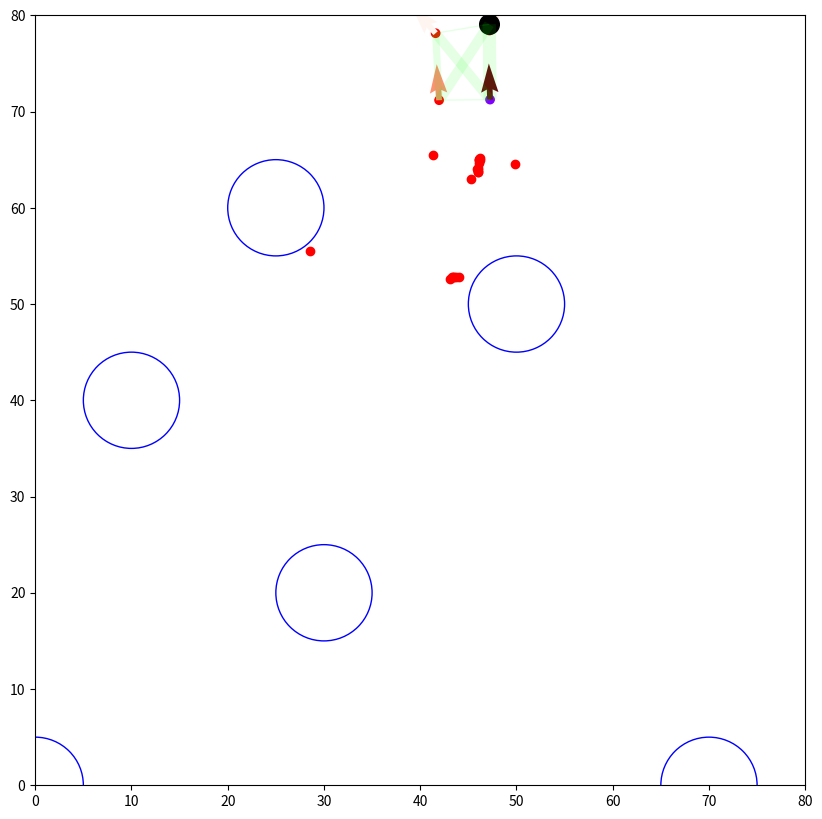

Python code for this plot:
import matplotlib.pyplot as plt
import matplotlib.animation as animation
from matplotlib import collections
import matplotlib.patches as pat
import numpy as np
import random
import math

MAP_SIZE = 80
RED_NUM = 30
RED_POS_X = 20.0
RED_POS_Y = 30.0
CONTAINER_POS_X = RED_POS_X
CONTAINER_POS_Y = RED_POS_Y
CONTAINER_CAPABLE_DISTANCE = 1.0
NUM_TO_TRANSPORT = 1 #押し出すのに何台要るか
RED_MOVE_Alpha = 1.0
UWB_DISTANCE_MAX = 10.0
UWB_DISTANCE_MIN = 0.5

BLOOD_BLEEDING = 50 #新規領域開拓時の引き寄せ力
BLOOD_CURE = 0.2
BLOOD_SKINNY = 0.1
BLOOD_FAT = 0.3

#メモ
#
#道の運搬適切度＝血の流れやすさ＝Pathの「太さ」
#未探査率 ＝ 出血量 ＝ 引き込み圧力
#道幅増減 ＝ ｛通過血液量-過去の道幅×減少定数｝×時間経過
#運搬路＝血が多く通う道＝Pathがもっとも太い

#今後やるべきこと
#コンテナと、その自発移動
#地形に走りやすさ、障害物の設置
#Path太さ導入
#走りやすさを、通ったREDが評価するシステム
#アンカー指示がないなったREDがPath巡回するシステム

class container:
    def __init__(self):
        self.position = np.array([CONTAINER_POS_X,CONTAINER_POS_Y])
        self.move_vectol = np.array((0.0,0.0))
        self.bool = True    
    def move(self,vectol):
        if(vectol is False):
            self.position += 0
        else:
            d = np.linalg.norm(vectol,ord=2)
            if(d > 0.01):
                self.move_vectol = vectol/d
            else:
                self.move_vectol = np.zeros(2)
            self.position += self.move_vectol * 0.2
        
        
        
class blood_path:
    def __init__(self,n = RED_NUM):
        self.n = n
        self.connect = np.array([[False for i in range(n)] for j in range(n)])
        self.blood = np.zeros((n,n))
        self.size = np.zeros((n,n))
        self.toconnect(0,[1],[1])
        self.toconnect(1,[2],[1])
        self.toconnect(0,[2],[1])    
    def toconnect(self, a, b, l = [1.0]):
        if(type(b) is int):
            b = np.array([b])
        n = 3
        if(len(b) < n):
            n = len(b)
        for i in range(n):
            self.connect[a,b[i]] = True
            self.connect[b[i],a] = True
            self.size[a,b[i]] = 1.0/l[i]
            self.size[b[i],a] = 1.0/l[i]       
    def disconnect(self,a):
        self.connect[a,:] = np.zeros(self.n)
        self.connect[:,a] = np.zeros(self.n)
        self.blood[a,:] = np.zeros(self.n)
        self.blood[:,a] = np.zeros(self.n)
        self.size[a,:] = np.zeros(self.n)
        self.size[:,a] = np.zeros(self.n)
    #血流調整、および血流ベクトル計算  
    def reset(self):
        self.connect = np.array([[False for i in range(self.n)] for j in range(self.n)])
        self.blood = np.zeros((self.n,self.n))
        self.size = np.zeros((self.n,self.n))
        #self.toconnect(0,[1],[1])
        #self.toconnect(1,[2],[1])
        #self.toconnect(0,[2],[1])
    def blood_regulation(self,i,inblood = 0.0):
        #流入量計算
        q = self.blood[:,i].sum()
        #流入量/パス数　＝パス流出量
        n = self.size[i,:].sum()
        #血液輸出
        self.blood[i,:] = ( q + inblood - 0.1) * self.size[i,:] / n
        #血管幅増減
        self.size[i,:] = np.abs(self.blood[i,:] - self.blood[:,i]) * BLOOD_FAT + ((1-BLOOD_SKINNY) * self.size[i,:])
        self.size[:,i] = np.abs(self.blood[i,:] - self.blood[:,i]) * BLOOD_FAT + ((1-BLOOD_SKINNY) * self.size[:,i])
class logicalmap:
    def __init__(self):
        self.obstacles = np.array([[0,0,0]])
    def obstacle_set(self,x,y,r):
        self.obstacles = np.append(self.obstacles, np.array([[x,y,r]]), axis=0) 
    def collision_judge(self,x,y):
        for i in self.obstacles:
            vec = np.array([x-i[0],y-i[1]])
            nor = np.linalg.norm(vec,ord=2)
            if(nor < i[2]):
                return True
        if(x < 0 or x > MAP_SIZE or y < 0 or y > MAP_SIZE):
            return True
        return False
                      
class RED: 
    def __init__(self,x,y):
        self.position = np.array((x,y),dtype=float)
        self.anker = False
        #収束用パラメータ
        self.number_to_goal = 0
        self.number_to_road = 0
        self.number_to_container = 0
        self.time = 0
        #拡散用パラメータ
        self.anker_inblood = 0.0 #負にするとREDが寄ってくる、正にすると離れる
        self.anker_vectol = np.array([0,0])
        self.move_vectol = np.array([1,0])
        
        self.back = False
        self.num = 0
    def change_to_mover(self):
        self.anker = False
        self.anker_inblood = 0.0
        self.anker_vectol = np.array([0,0])
        self.back = False
        self.num = 0
        self.number_to_goal = 0
        self.number_to_road = 0
        self.number_to_container = 0
        self.direction_reversal()
        self.forward()
    def forward(self,power = 1.0):
        self.position += self.move_vectol * power
    def rotate(self, rad_abs):
        self.move_vectol = np.array([math.cos(rad_abs), math.sin(rad_abs)])
    def direction_reversal(self):
        self.back = True
        self.move_vectol *= -1
    def move_random(self,logimap:logicalmap, vectol = np.zeros(2), alpha = RED_MOVE_Alpha):
            if(random.random() < 0.4 and not self.back):
                dis = np.linalg.norm(vectol,ord=2)
                angle = 0.0
                if(dis == 0):
                    angle = (random.random()-0.5)*2.0*math.pi
                else:
                    rad = math.atan2(vectol[1], vectol[0])
                    angle = random.gauss(rad, math.pi/2*alpha)
                self.rotate(angle)
            next_pos = self.position + self.move_vectol
            if(not logimap.collision_judge(next_pos[0],next_pos[1])):
                self.forward()
            else:
                self.direction_reversal()
                self.forward()
    def move_to_xy(self,x,y):
        vec = np.array([x,y]) - self.position
        dis = np.linalg.norm(vec,ord=2)
        angle = 0.0
        if(dis != 0):
            rad = math.atan2(vec[1], vec[0])
            self.rotate(rad)
        self.forward()
        
                
class RED_list:
    def __init__(self,n):
        self.n = n
        self.container = container()
        self.path = blood_path(n)
        self.list = [0 for _ in range(n)]
        for i in range(n):
            self.list[i] = RED(RED_POS_X,RED_POS_Y)
        for i in [0,1,2]:
            self.list[i].anker = True
        self.list[1].anker_inblood = -BLOOD_BLEEDING
        self.list[1].position[0] = RED_POS_X+5
        self.list[2].position[1] = RED_POS_Y+5
    def restart(self):
        for i in range(self.n):
            self.list[i].number_to_goal = 0
            self.list[i].number_to_road = 0
            self.list[i].number_to_container = 0
            self.list[i].time = 0
            self.list[i].anker_inblood = 0.0
            self.list[i].back = False
            self.list[i].num = 0
    #REDから見通し出来るかつ、通信可能距離に存在するアンカーのリストを取得        
    def search(self,i):
        vectol = np.zeros(2)
        marker_list = []
        for j in range(self.n):
            if(self.list[j].anker):
                d = self.list[j].position - self.list[i].position
                norm = np.linalg.norm(d,ord=2)
                if(UWB_DISTANCE_MAX > norm):
                    self.list[j].num += 1
                    marker_list.append(np.array([ j , d , norm], dtype=object))
                    if(self.list[j].anker_vectol[1] != math.nan):
                        vectol += self.list[j].anker_vectol
        if(vectol[1] == math.nan):
            return np.zeros(2), np.zeros(2)
        if(marker_list is []):
            return np.zeros(2), np.zeros(2)
        elif(len(marker_list)>= 3):
            self.list[i].back = False
        return np.array(marker_list), vectol
    #運搬方向を返す(ノルムは不定)
    def container_search(self):
        goal = 100
        road = 10
        vec = np.zeros(2)
        for j in range(self.n):
            if(self.list[j].anker):
                d = self.list[j].position - self.container.position
                norm = np.linalg.norm(d,ord=2)
                if(norm < UWB_DISTANCE_MAX and goal > self.list[j].number_to_goal):
                    goal = self.list[j].number_to_goal
                    road = self.list[j].number_to_road
                    vec = d
                elif(norm < UWB_DISTANCE_MAX and goal == self.list[j].number_to_goal and self.list[j].number_to_goal <= road):
                    goal = self.list[j].number_to_goal
                    road = self.list[j].number_to_road
                    vec = d
        if(goal < 100):
            return vec
        else:
            return False
    #運搬できる台数が存在するか
    def capacity_check(self):
        num = 0
        for j in range(self.n):
            if(not self.list[j].anker):
                d = self.list[j].position - self.container.position
                norm = np.linalg.norm(d,ord=2)
                if(norm < UWB_DISTANCE_MAX):
                    num += 1
        return (num >= NUM_TO_TRANSPORT)
    #アンカー探索結果から、アンカーになるか判断、およびアンカー変化プロセス
    def judge_anker(self,i):
        marker_list, vectol = self.search(i)
        n = marker_list.shape[0]
        if(n >= 3):
            self.list[i].back = False
            if( marker_list[:, 2].min() > 5.0):
                self.list[i].anker = True
                self.list[i].anker_inblood = -BLOOD_BLEEDING
                self.path.toconnect(i, marker_list[:,0].tolist(),marker_list[:,2].tolist())
        elif(n <= 2):
            self.list[i].direction_reversal()
    """
    def return_vectol(self,i):
        vectol = np.zeros(2)
        j = self.path.blood[:,i].argmax()
        vectol = self.list[j].position - self.list[i].position
        d = np.linalg.norm(vectol,ord=2)
        if(d == 0):
            return np.zeros(2)
        vectol = vectol / d
        return vectol
    """
    def return_number(self,i):
        #運搬路にどの程度寄与してるか判定し、運送協力に向かうか、もしくはアンカーであるべきかどうか
        if(self.list[i].number_to_road > 0):
            if(self.list[i].number_to_road == 1):
                for j in range(self.n):
                    if(self.path.connect[i,j] == True):
                        if(self.list[j].number_to_road != 1):
                            #ルート近くのアンカーを2にする
                            self.list[j].number_to_road = 2
                f = self.path.size[i,:] * (((self.path.blood[i, :] - self.path.blood[:, i])>0.0))
                next_anker =  f.argmax()
                if(f[next_anker] > 0.0):
                    #次のルートアンカーを1にする
                    self.list[next_anker].number_to_road = 1
                else:
                    #自身は運搬路の終点である
                    #ゴールからの経由アンカー数を設定
                    self.list[i].number_to_goal = 1
            else:
                for j in range(self.n):
                    if(self.path.connect[i,j] == True):
                        if((self.list[j].number_to_road <= 0) or (self.list[j].number_to_road > self.list[i].number_to_road + 1 )):
                            #近くのアンカーより一つ上の値にセット
                            self.list[j].number_to_road = self.list[i].number_to_road + 1
        #コンテナまでの経由ノード数を取得
        if(self.list[i].number_to_goal >= 1):
            for j in range(self.n):
                if(self.path.connect[i,j] == True):
                    if((self.list[j].number_to_goal > self.list[i].number_to_goal + 1) or (self.list[j].number_to_goal == 0)):
                        self.list[j].number_to_goal = self.list[i].number_to_goal + 1
        
        elif(self.list[i].number_to_road == 0):
            vec = self.container.position - self.list[i].position
            nor = np.linalg.norm(vec,ord=2)
            if(nor < 2.5):
                #コンテナ近くのアンカーを1にする
                self.list[i].number_to_road = 1
            else:
                self.list[i].number_to_road = -1       
    #コンテナ付近では、出血に応じた量の造血を行い、貧血を治すと同時に、コンテナ中心とした流れを生み出す。
    def hematopoiesis(self,i):
        d = np.linalg.norm(self.list[i].position - self.container.position)
        if(d < 5.0):
            self.list[i].anker_inblood = -np.sum(self.path.blood[:,i]) * 0.4
    ##血流ベクトル計算  
    def vectol_blood(self,i):
        blood = self.path.blood[i, :] - self.path.blood[:, i]
        vectol = np.zeros(2)
        for j in range(self.n):
            v = self.list[j].position - self.list[i].position
            no = np.linalg.norm(v,ord = 2)
            if(no != 0.0):
                vectol += v * blood[j] / no
        return vectol     
    #毎ターンの行動
    def action(self,logimap:logicalmap,mode = 0):
        if(mode == 0):# 拡散モード
            for j in range(self.n):
                if(self.list[j].anker):
                    #距離照会数だけ、出血量の低下
                    if(self.list[j].anker_inblood < 0):
                        self.list[j].anker_inblood += self.list[j].num * 0.1 #+ BLOOD_CURE
                    self.list[j].num = 0
                    self.hematopoiesis(j)
                    self.path.blood_regulation(j,self.list[j].anker_inblood)
                    self.list[j].anker_vectol = self.vectol_blood(j)
                    #self.judge_patroler(j)
                else:
                    #アンカー探索と、血流ベクトル取得、移動、アンカー変化判定
                    anker_list,vectol = self.search(j)
                    self.list[j].move_random(logimap,vectol)
                    self.judge_anker(j)
        elif(mode == 1):# 運搬準備モード
            #各アンカーに、番号を割り振る。
            for i in range(self.n):
                if(self.list[i].anker):
                    #アンカーは、帰り道を指し示す # この手法は曖昧、大雑把過ぎて、帰還行動の指針には不向き
                    #self.list[i].anker_vectol = self.return_vectol(i) * 10
                    #番号の決定
                    self.return_number(i)
                #else:
                    #ムーバーは、停止。
        elif(mode == 2):# 収束、運搬モード中の動作
            for i in range(self.n):
                if(self.list[i].anker):
                    #実装時には、ここには足軽から得た路線環境を得て、最悪の場合、道を断つ
                    #アンカーが、もう誰の足軽にも役立たないと考えられるとき、自身をアンカーから足軽に変える
                    #今回は、Way数から判定して
                    # いるが、この手法はデッドロックを誘発し、耐故障性が低いと考えられるため、今後検証が必要。
                    if(self.list[i].number_to_road > 2):
                        self.list[i].time += 1
                        if(self.list[i].time >= (8-self.list[i].number_to_road)*40):
                            self.path.disconnect(i)
                            self.list[i].change_to_mover()
                        #s = self.path.connect[i,:].sum()
                        #if(s <= 3):
                        #    if(self.list[i].time == 0):
                        #        self.list[i].time = 4
                        #    elif(self.list[i].time == 1):
                        #        self.list[i].anker = False
                        #        self.path.disconnect(i)
                        #    self.list[i].time -= 1
                else:
                    vec = self.container.position - self.list[i].position
                    dis = np.linalg.norm(vec, ord=2)
                    if(dis < UWB_DISTANCE_MAX):
                        self.list[i].move_to_xy(self.container.position[0],self.container.position[1])
                    else:
                        anker_list,vectol = self.search(i)
                        next_ank = 0
                        road = 100
                        goal = 0
                        if(anker_list.ndim == 2):
                            for j in anker_list[:,0]:
                                if(road > self.list[j].number_to_road):
                                    next_ank = j
                                    road = self.list[j].number_to_road
                                if(self.list[j].number_to_road == 1):
                                    if(goal < self.list[j].number_to_goal):
                                        next_ank = j
                                        goal = self.list[j].number_to_goal
                            self.list[i].move_to_xy(self.list[next_ank].position[0],self.list[next_ank].position[1])
        elif(mode == 3):
            #ゴールから遠い順に集合
            for i in range(self.n):
                if(self.list[i].anker):
                    if(self.list[i].number_to_goal >= 3):
                        self.list[i].time += 1
                        if(self.list[i].time >= (8 - self.list[i].number_to_goal)*40):
                            self.path.disconnect(i)
                            self.list[i].change_to_mover()
                else:
                    vec = self.container.position - self.list[i].position
                    dis = np.linalg.norm(vec, ord=2)
                    if(dis < UWB_DISTANCE_MAX):
                        self.list[i].move_to_xy(self.container.position[0],self.container.position[1])
                    else:
                        anker_list,vectol = self.search(i)
                        next_ank = 0
                        road = 100
                        goal = 0
                        if(anker_list.ndim == 2):
                            for j in anker_list[:,0]:
                                if(road > self.list[j].number_to_road):
                                    next_ank = j
                                    road = self.list[j].number_to_road
                                if(self.list[j].number_to_road == 1):
                                    if(goal < self.list[j].number_to_goal):
                                        next_ank = j
                                        goal = self.list[j].number_to_goal
                            self.list[i].move_to_xy(self.list[next_ank].position[0],self.list[next_ank].position[1])
                    
redlist = RED_list(RED_NUM)
logimap = logicalmap()
ims = []
fig = plt.figure(figsize=(10, 10), dpi=100)
ax = fig.add_subplot(aspect='1')
logimap.obstacle_set(50,50,5)
logimap.obstacle_set(10,40,5)
logimap.obstacle_set(30,20,5)
logimap.obstacle_set(25,60,5)
logimap.obstacle_set(0,0,5)
logimap.obstacle_set(70,0,5)
for i in range(logimap.obstacles.shape[0]):
    ax.add_patch(pat.Circle(xy = (logimap.obstacles[i,0], logimap.obstacles[i,1]), radius = logimap.obstacles[i,2], fill = False, color = 'blue'))
#シミュレーションターン数
for i in range(4000):
    #全ユニット行動
    rnd = i%1000
    if(rnd == 0):
        redlist.restart()
    elif(rnd < 350):
        #拡散、探索モード
        redlist.action(logimap,0)
    elif(rnd < 370):
        #タスク割り振りモード
        redlist.action(logimap,1)
    #elif(i == 250):
    #    redlist.path.reset()
    elif(rnd < 700):
        #コンテナ移動
        redlist.action(logimap,2)
        if(redlist.capacity_check()):
            redlist.container.move(redlist.container_search())
    elif(rnd < 1000):
        #全アンカー集合
        redlist.action(logimap,3)
    if(i%100== 0):
        xy = []
        anker_bool = []
        number_to_road = []
        blood_vectol = []
        for j in range(redlist.n):
            xy.append(redlist.list[j].position)
            anker_bool.append(redlist.list[j].anker)
            number_to_road.append(redlist.list[j].number_to_road)
            blood_vectol.append(redlist.list[j].anker_vectol)
        xy = np.array(xy)
        blood_vectol=np.array(blood_vectol)
        number_to_road = np.array(number_to_road)
        xy_anker = xy[anker_bool]
        blood_vectol = blood_vectol[anker_bool] 
        number_to_road = number_to_road[anker_bool]
        xy = xy[np.logical_not(anker_bool)]
        line = []
        width = []
        for j in range(redlist.n):
            for k in range(redlist.n - j-1):
                if(redlist.path.connect[j][j+k+1]):
                    a = redlist.list[j].position
                    b = redlist.list[j+k+1].position
                    line.append([a,b])
                    width.append(redlist.path.size[j,j+k+1] * 0.1 + 1)
        lc = collections.LineCollection(line, linewidths = width, color = (0.0,1.0,0.0,0.1))
        blood_norm = np.linalg.norm(blood_vectol, axis=1, ord=2)
        blood_norm += 0.001
        ims.append([
                    plt.scatter(xy[:,0],xy[:,1],c="red"),
                    plt.scatter(xy_anker[:,0],xy_anker[:,1],c = number_to_road, cmap="rainbow"),
                    ax.add_collection(lc),
                    plt.quiver(xy_anker[:,0], xy_anker[:,1], blood_vectol[:,0]/blood_norm*30, blood_vectol[:,1]/blood_norm*30, blood_norm, cmap='Reds', angles='xy',scale_units='xy', scale=8.0),
                    plt.scatter(redlist.container.position[0],redlist.container.position[1],c="black", s= 200)
                    ])#,ax.imshow(logimap.map)])
        print(i)
plt.xlim(0,MAP_SIZE)
plt.ylim(0,MAP_SIZE)
ani = animation.ArtistAnimation(fig, ims, interval=100.0)
print("saving...")
plt.show()
ani.save('sample.gif', writer="pillow")
print("done.")